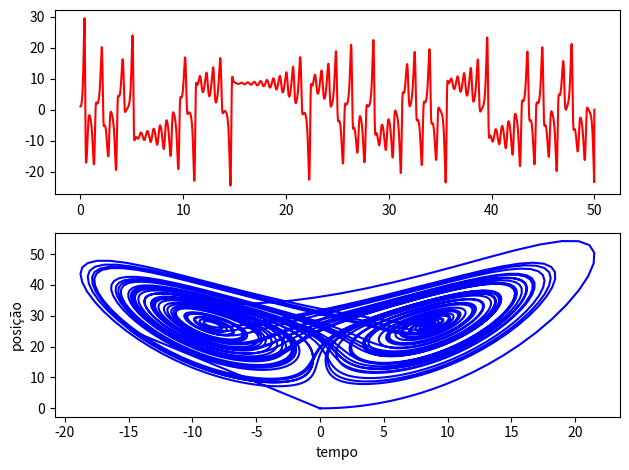

This figure's Python source:
# -*- coding: utf-8 -*-
"""lorentz

Automatically generated by Colaboratory.

Original file is located at
    https://colab.research.google.com/<link-removed>
"""

import numpy as np
from math import *
import matplotlib.pyplot as plt

print("Esse programa resolve o sistema de EDOs do atrator de Lorentz")

def Euler(ti,tf,xi,yi,zi,N,derivada):
  h = (tf - ti)/N   # passo
  x = np.zeros(N)
  y = np.zeros(N)
  z = np.zeros(N)
  t = np.arange(ti,tf,h)
  x[0] = xi
  y[0] = yi
  z[0] = zi
  for k in range(1,len(t)-1):
    x[k] = x[k-1] + h*derivada(x[k-1],y[k-1],z[k-1],t[k-1])[0]
    y[k] = y[k-1] + h*derivada(x[k-1],y[k-1],z[k-1],t[k-1])[1]
    z[k] = z[k-1] + h*derivada(x[k-1],y[k-1],z[k-1],t[k-1])[2]
  return x,y,z,t

def derivada(x,y,z,t):
    sigma = 10
    ro = 28
    beta = 8/3
    return np.array([sigma*(y-x), ro*x - y - x*z, x*y - beta * z])

ti = 0                      # t inical
tf = 50                     # t final
xi = 0                      # x inicial
yi = 1                      # y inicial
zi = 0                      # z inicial
N = 5000                    # numero de pontos desejados
x,y,z,t = Euler(ti,tf,xi,yi,zi,N,derivada)

fig,(ax1,ax2) = plt.subplots(2,1)
ax1.plot(t,y,'r')
ax2.plot(x,z,'b')
plt.xlabel("tempo")
plt.ylabel("posição")
fig.tight_layout()
plt.show()